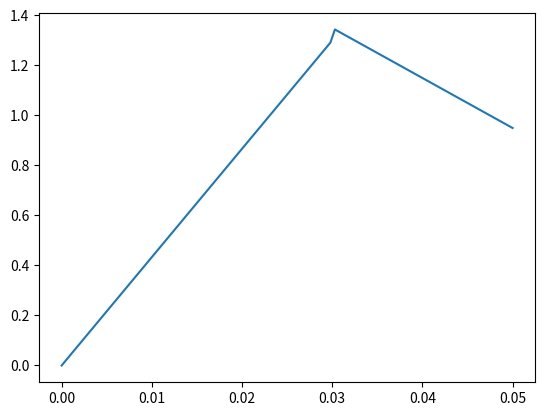

This figure's Python source:
import matplotlib
import numpy as np
import matplotlib.pyplot as plt
import math

pi = np.pi

class Function():
    
    def LINEAR(self, t0, array):            
        note = array / t0
        return note
        
    def EXP(self, t0, array):
        note = np.exp(5 * (array - t0) / t0)
        return note

    def QUARTSIN(self, t0, array):
        note = np.sin((pi * array) / (2 * t0))
        return note

    def HALFSIN(self, t0, array):
        note = (1 + np.cos(pi * (array / t0 - 0.5))) / 2
        return note

    def LOG(self, t0, array):
        note = np.log10(9 * array / t0 + 1)
        return note

    def TRI(self, t0, t1, a1, array):
        index = np.where(array == (array[array < t1][-1]))
        print(index)
        notes = np.zeros(len(array))
        notes = np.where(array > t1, notes, array * a1 / t1)
        notes = np.where(array < t1, notes, ((array/(-t0)) + ((t1/t1-t0)) + a1 -(a1-1)))
        # for t in range(len(array)):
        #     if array[t] < t1:
        #         notes[t] = array[t] * a1 / t1
        #     elif t > t1:
        #         notes[t] = (array[t] - t1) / (t1 - t0)
        return notes

    def CONSTANT(self, array):
        return np.ones(len(array))

    def INVLINEAR(self, t0, array):
        note = 1 - (array / t0)
        note[note < 0] = 0
        return note

    def SIN(self, a, f, array):
        note = 1 + (a * np.sin(f * array))
        return note

    def INVEXP(self, t0, array):
        note = np.exp((-5 * array) / t0)
        return note

    def QUARTCOS(self, t0, array):
        note = np.cos((pi * array) / (2 * t0))
        return note

    def HALFCOS(self, t0, array):
        note = (1 + np.cos(pi * array / t0)) / 2
        return note

    def INVLOG(self, t0, array):
        note = np.zeros(len(array))
        note[array <= t0] = np.log10(-9 * array[array <= t0] / t0 + 10)
        note[array > t0] = 0
        return note

    def PULSES(self, t0, t1, a1, array): ##NO FUNCIONA
        prime_t = (array/ t0) - math.floor(array/t0)
        note = abs(((1-a1)/t0)*(prime_t - t0 + t1)) + a1
        return note

        


if __name__ == "__main__":
    function1 = Function()

    result = function1.TRI(0.05, 0.03, 1.3, np.linspace(0,0.05, 100))
    print(result)
    x = np.linspace(0,0.05, 100)
    plt.plot(x, result)
    plt.show()

    # def liner(array, t0):
    #     result = array  * (1/t0)
    #     return result
            
    
